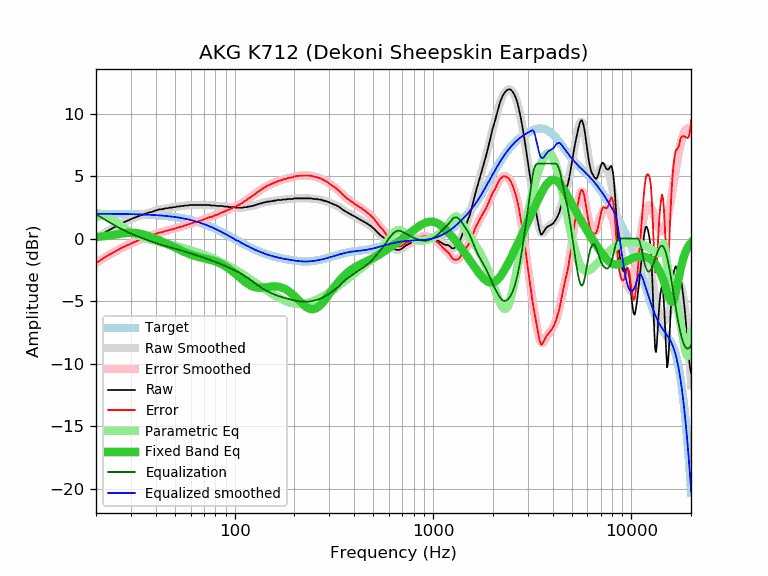

Data behind this chart, as committed beside it:
frequency, raw, error, smoothed, error_smoothed, equalization, parametric_eq, equalized_raw, equalized_smoothed, target
20, 0.03, -1.95, 0.03, -1.95, 1.95, 0.12, 1.98, 1.98, 1.98
21, 0.23, -1.75, 0.24, -1.74, 1.74, 0.15, 1.97, 1.98, 1.98
22, 0.45, -1.53, 0.44, -1.54, 1.54, 0.19, 1.99, 1.98, 1.98
23, 0.63, -1.35, 0.62, -1.36, 1.36, 0.23, 1.99, 1.98, 1.98
24, 0.79, -1.18, 0.79, -1.19, 1.19, 0.27, 1.98, 1.98, 1.97
25, 0.95, -1.02, 0.95, -1.03, 1.03, 0.32, 1.98, 1.97, 1.97
26, 1.09, -0.88, 1.09, -0.88, 0.88, 0.36, 1.97, 1.97, 1.97
27, 1.23, -0.74, 1.22, -0.74, 0.74, 0.40, 1.97, 1.97, 1.97
28, 1.34, -0.62, 1.34, -0.62, 0.62, 0.43, 1.96, 1.96, 1.96
29, 1.44, -0.52, 1.45, -0.51, 0.51, 0.45, 1.95, 1.96, 1.96
30, 1.55, -0.40, 1.55, -0.40, 0.40, 0.46, 1.95, 1.95, 1.95
31, 1.65, -0.30, 1.64, -0.30, 0.30, 0.46, 1.95, 1.95, 1.95
32, 1.73, -0.21, 1.73, -0.21, 0.21, 0.44, 1.94, 1.94, 1.94
33, 1.81, -0.12, 1.81, -0.12, 0.12, 0.40, 1.93, 1.93, 1.93
34, 1.88, -0.05, 1.88, -0.04, 0.04, 0.36, 1.92, 1.93, 1.93
35, 1.95, 0.03, 1.95, 0.03, -0.03, 0.31, 1.92, 1.92, 1.92
36, 2.02, 0.11, 2.02, 0.11, -0.11, 0.25, 1.91, 1.91, 1.91
37, 2.08, 0.18, 2.08, 0.18, -0.18, 0.18, 1.90, 1.90, 1.90
38, 2.12, 0.23, 2.14, 0.24, -0.24, 0.11, 1.88, 1.89, 1.89
39, 2.19, 0.31, 2.19, 0.31, -0.31, 0.05, 1.88, 1.88, 1.88
40, 2.24, 0.37, 2.24, 0.37, -0.37, -0.02, 1.87, 1.87, 1.87
41, 2.30, 0.44, 2.28, 0.42, -0.42, -0.09, 1.88, 1.86, 1.86
42, 2.34, 0.49, 2.32, 0.47, -0.47, -0.17, 1.87, 1.85, 1.85
43, 2.34, 0.50, 2.36, 0.52, -0.52, -0.24, 1.82, 1.84, 1.84
44, 2.38, 0.56, 2.39, 0.57, -0.57, -0.30, 1.81, 1.82, 1.82
45, 2.43, 0.62, 2.42, 0.61, -0.61, -0.37, 1.82, 1.81, 1.81
46, 2.43, 0.64, 2.44, 0.65, -0.65, -0.44, 1.78, 1.79, 1.79
47, 2.47, 0.69, 2.46, 0.69, -0.69, -0.51, 1.78, 1.78, 1.78
48, 2.47, 0.71, 2.48, 0.72, -0.72, -0.58, 1.75, 1.76, 1.76
49, 2.51, 0.77, 2.50, 0.76, -0.76, -0.65, 1.75, 1.74, 1.74
50, 2.51, 0.79, 2.52, 0.80, -0.80, -0.71, 1.71, 1.72, 1.72
51, 2.56, 0.86, 2.54, 0.84, -0.84, -0.78, 1.72, 1.70, 1.70
52, 2.56, 0.88, 2.56, 0.88, -0.88, -0.84, 1.68, 1.68, 1.68
53, 2.58, 0.92, 2.58, 0.92, -0.92, -0.91, 1.66, 1.66, 1.66
54, 2.60, 0.96, 2.60, 0.96, -0.96, -0.97, 1.64, 1.64, 1.64
55, 2.60, 0.99, 2.61, 1.00, -1.00, -1.03, 1.60, 1.61, 1.61
56, 2.64, 1.05, 2.63, 1.04, -1.04, -1.08, 1.60, 1.59, 1.59
57, 2.64, 1.08, 2.64, 1.08, -1.08, -1.14, 1.56, 1.56, 1.56
58, 2.64, 1.10, 2.66, 1.12, -1.12, -1.19, 1.52, 1.54, 1.54
59, 2.68, 1.17, 2.67, 1.16, -1.16, -1.24, 1.52, 1.51, 1.51
60, 2.69, 1.21, 2.68, 1.19, -1.19, -1.28, 1.50, 1.48, 1.48
61, 2.69, 1.24, 2.68, 1.23, -1.23, -1.32, 1.46, 1.45, 1.45
62, 2.69, 1.27, 2.69, 1.26, -1.26, -1.36, 1.43, 1.42, 1.42
63, 2.69, 1.30, 2.69, 1.30, -1.30, -1.40, 1.39, 1.39, 1.39
64, 2.69, 1.33, 2.69, 1.33, -1.33, -1.43, 1.36, 1.36, 1.36
65, 2.69, 1.36, 2.69, 1.36, -1.36, -1.46, 1.33, 1.33, 1.33
66, 2.69, 1.39, 2.69, 1.40, -1.40, -1.49, 1.29, 1.30, 1.30
67, 2.69, 1.43, 2.69, 1.43, -1.43, -1.51, 1.26, 1.26, 1.26
68, 2.69, 1.46, 2.69, 1.46, -1.46, -1.54, 1.23, 1.23, 1.23
69, 2.69, 1.50, 2.69, 1.50, -1.50, -1.56, 1.19, 1.19, 1.19
70, 2.69, 1.53, 2.69, 1.53, -1.53, -1.58, 1.16, 1.16, 1.16
71, 2.69, 1.57, 2.69, 1.57, -1.57, -1.61, 1.12, 1.12, 1.12
72, 2.69, 1.61, 2.69, 1.60, -1.60, -1.63, 1.09, 1.08, 1.08
73, 2.69, 1.64, 2.68, 1.64, -1.64, -1.65, 1.05, 1.05, 1.05
74, 2.69, 1.68, 2.68, 1.67, -1.67, -1.67, 1.02, 1.01, 1.01
75, 2.69, 1.72, 2.67, 1.70, -1.70, -1.70, 0.99, 0.97, 0.97
76, 2.64, 1.71, 2.66, 1.73, -1.73, -1.72, 0.91, 0.93, 0.93
77, 2.64, 1.75, 2.65, 1.76, -1.76, -1.75, 0.88, 0.89, 0.89
78, 2.64, 1.79, 2.64, 1.79, -1.79, -1.78, 0.85, 0.85, 0.85
79, 2.64, 1.83, 2.63, 1.83, -1.83, -1.81, 0.81, 0.81, 0.81
... 553 more rows
